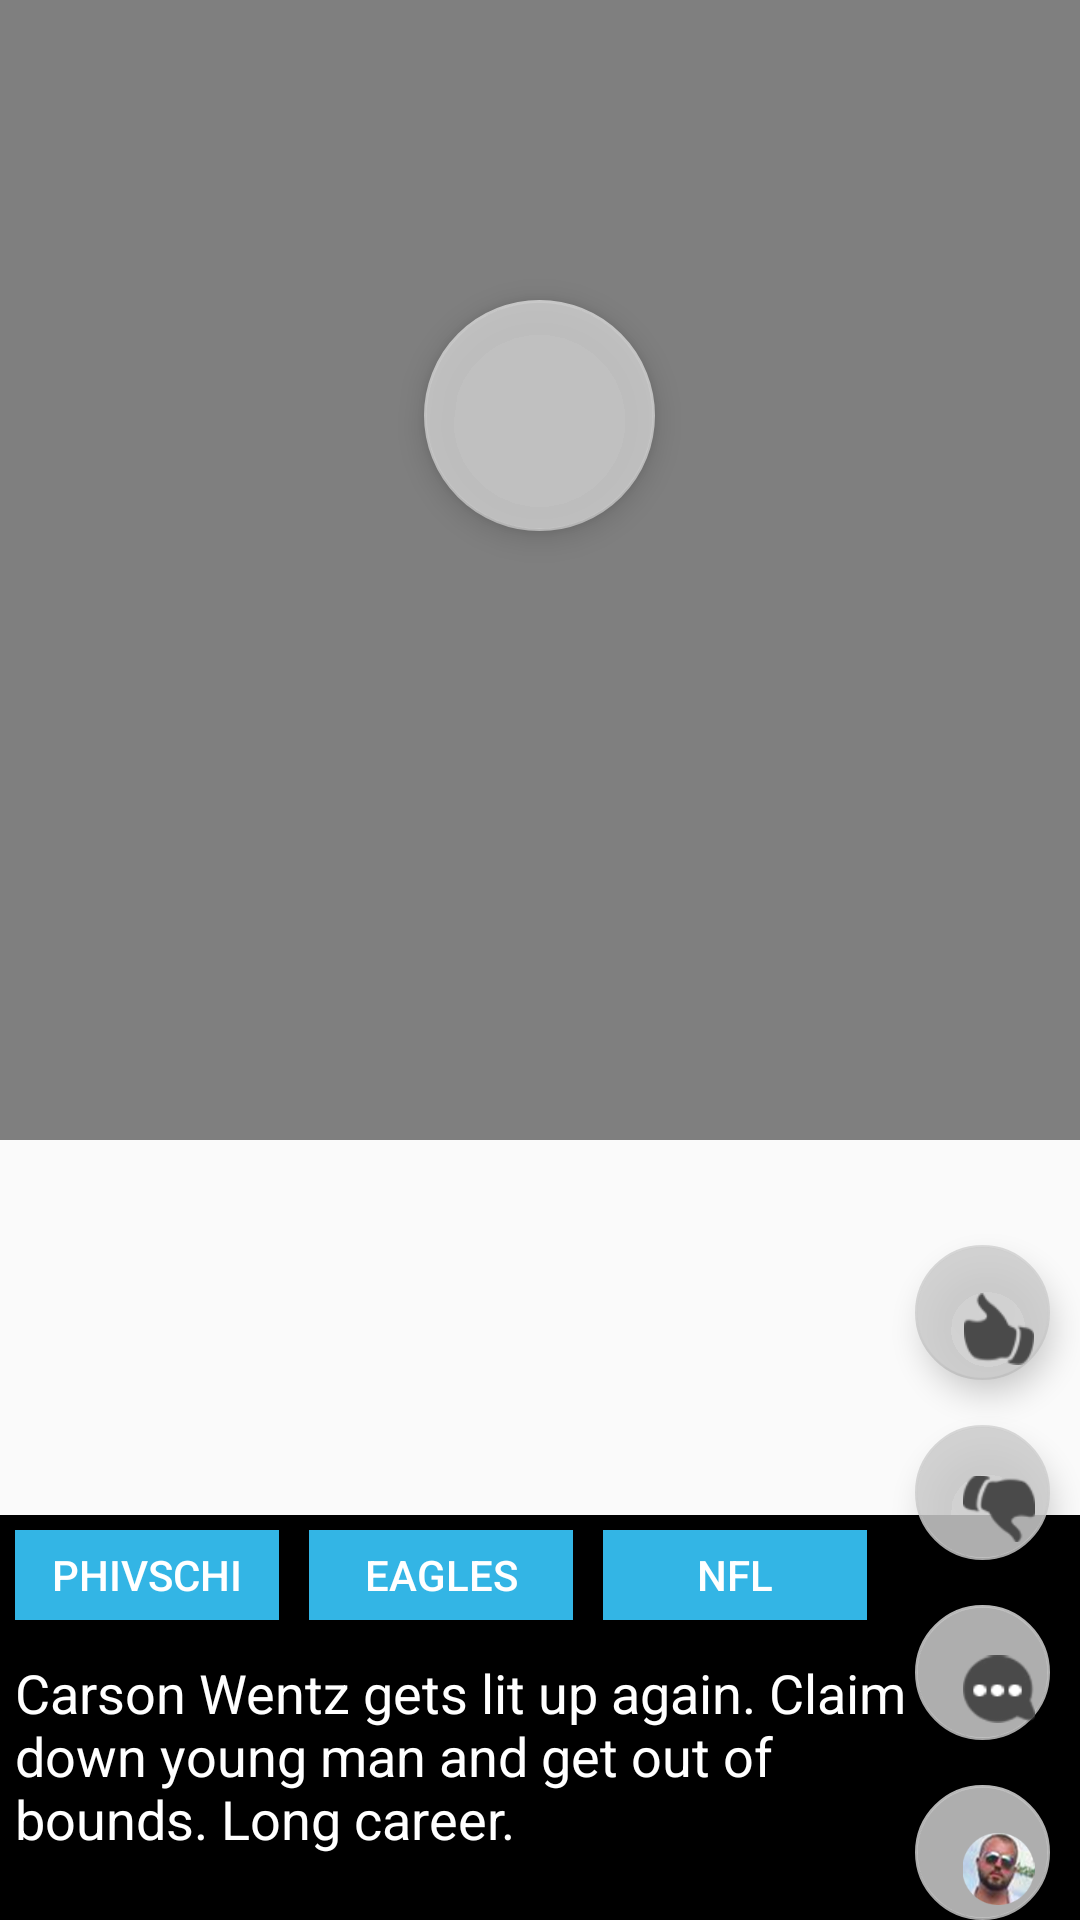

Produce the Android XML layout that renders to this screen, including the resource entries it uses.
<!-- AndroidManifest.xml: application theme AppTheme -->
<!-- res/layout/fg1_tab.xml -->
<?xml version="1.0" encoding="utf-8"?>
<android.support.design.widget.CoordinatorLayout xmlns:android="http://schemas.android.com/apk/res/android"
    android:layout_width="match_parent"
    android:layout_height="match_parent"
    xmlns:app="http://schemas.android.com/apk/res-auto"
    android:orientation="vertical">

    <FrameLayout
        android:id="@+id/video_frame"
        android:layout_width="match_parent"
        android:layout_height="380dp"
        android:background="#000">
        <VideoView
            android:id="@+id/myVideo"
            android:layout_width="match_parent"
            android:layout_height="match_parent"
            android:layout_centerInParent="true"
            android:layout_weight="0.26" />
        <android.support.design.widget.FloatingActionButton
            android:id="@+id/play_button"
            android:layout_width="77dp"
            android:layout_height="77dp"
            android:layout_gravity="center_horizontal"
            android:layout_marginTop="100dp"
            android:src="@drawable/videoplay"
            android:visibility="visible"
            app:backgroundTint="@color/colorButtonBackground" />
    </FrameLayout>

    <android.support.design.widget.FloatingActionButton
        android:id="@+id/fab1"
        android:layout_width="45dp"
        android:layout_height="45dp"
        android:layout_gravity="bottom|end"
        app:srcCompat="@drawable/profileface"
        android:layout_alignParentRight="true"
        android:layout_alignParentEnd="true"
        android:layout_marginBottom="0dp"
        android:layout_marginRight="10dp"
        android:layout_marginEnd="10dp"
        app:backgroundTint="@color/colorButtonBackground" />

    <android.support.design.widget.FloatingActionButton
        android:id="@+id/fab3"
        android:layout_width="45dp"
        android:layout_height="45dp"
        android:layout_gravity="bottom|end"
        app:srcCompat="@drawable/like"
        android:layout_marginRight="10dp"
        android:layout_marginBottom="180dp"
        app:backgroundTint="@color/colorButtonBackground" />

    <android.support.design.widget.FloatingActionButton
        android:id="@+id/fab4"
        android:layout_width="45dp"
        android:layout_height="45dp"
        android:layout_gravity="bottom|end"
        app:srcCompat="@drawable/dislike"
        android:layout_marginRight="10dp"
        android:layout_marginBottom="120dp"
        app:backgroundTint="@color/colorButtonBackground" />
    <android.support.design.widget.FloatingActionButton
        android:id="@+id/fab5"
        android:layout_width="45dp"
        android:layout_height="45dp"
        android:layout_gravity="bottom|end"
        app:srcCompat="@drawable/comment"
        android:layout_marginBottom="60dp"
        android:layout_marginRight="10dp"
        app:backgroundTint="@color/colorButtonBackground" />


    <FrameLayout
        android:layout_width="match_parent"
        android:layout_height="135dp"
        android:layout_gravity="bottom|left"
        android:background="@color/colorBlack"
        android:layout_alignParentBottom="true"
        android:layout_alignParentLeft="true"
        android:layout_alignParentStart="true">
        <LinearLayout
            android:layout_width="wrap_content"
            android:layout_height="wrap_content"
            android:layout_gravity="bottom|left"
            android:layout_marginBottom="100dp"
            android:layout_marginLeft="5dp"
            >
            <Button
                android:layout_width="wrap_content"
                android:layout_height="30dp"
                android:background="@android:color/holo_blue_light"
                android:text="PHIvsCHI"
                android:textColor="@android:color/background_light"
                >
            </Button>

            <Button
                android:layout_width="wrap_content"
                android:layout_height="30dp"
                android:layout_marginLeft="10dp"
                android:background="@android:color/holo_blue_light"
                android:text="Eagles"
                android:textColor="@android:color/background_light"
                android:id="@+id/button" />

            <Button
                android:layout_width="wrap_content"
                android:layout_height="30dp"
                android:layout_marginLeft="10dp"
                android:background="@android:color/holo_blue_light"
                android:text="NFL"
                android:textColor="@android:color/background_light"/>
        </LinearLayout>
        <LinearLayout
            android:layout_width="300dp"
            android:layout_height="88dp"
            android:layout_gravity="bottom|left"
            android:layout_marginLeft="5dp"
            >

            <TextView
                android:layout_width="match_parent"
                android:layout_height="match_parent"
                android:text="Carson Wentz gets lit up again. Claim down young man and get out of bounds. Long career."
                android:textSize="18sp"
                android:textColor="@android:color/background_light" />
        </LinearLayout>
    </FrameLayout>
</android.support.design.widget.CoordinatorLayout>
<!-- resources referenced by this layout -->
<resources>
  <color name="colorBlack">#000000</color>
  <color name="colorButtonBackground">#dacccccc</color>
  <!-- drawable comment: png bitmap (drawable, 1507 bytes) -->
  <!-- drawable dislike: png bitmap (drawable, 1484 bytes) -->
  <!-- drawable like: png bitmap (drawable, 1251 bytes) -->
  <!-- drawable profileface: png bitmap (drawable, 17088 bytes) -->
  <style name="AppTheme" parent="Theme.AppCompat.Light.NoActionBar">
          
          <item name="colorPrimary">@color/colorPrimary</item>
          <item name="colorPrimaryDark">@color/colorPrimaryDark</item>
          <item name="colorAccent">@color/colorAccent</item>
      </style>
  <color name="colorPrimary">#3F51B5</color>
  <color name="colorPrimaryDark">#303F9F</color>
  <color name="colorAccent">#FF4081</color>
</resources>
